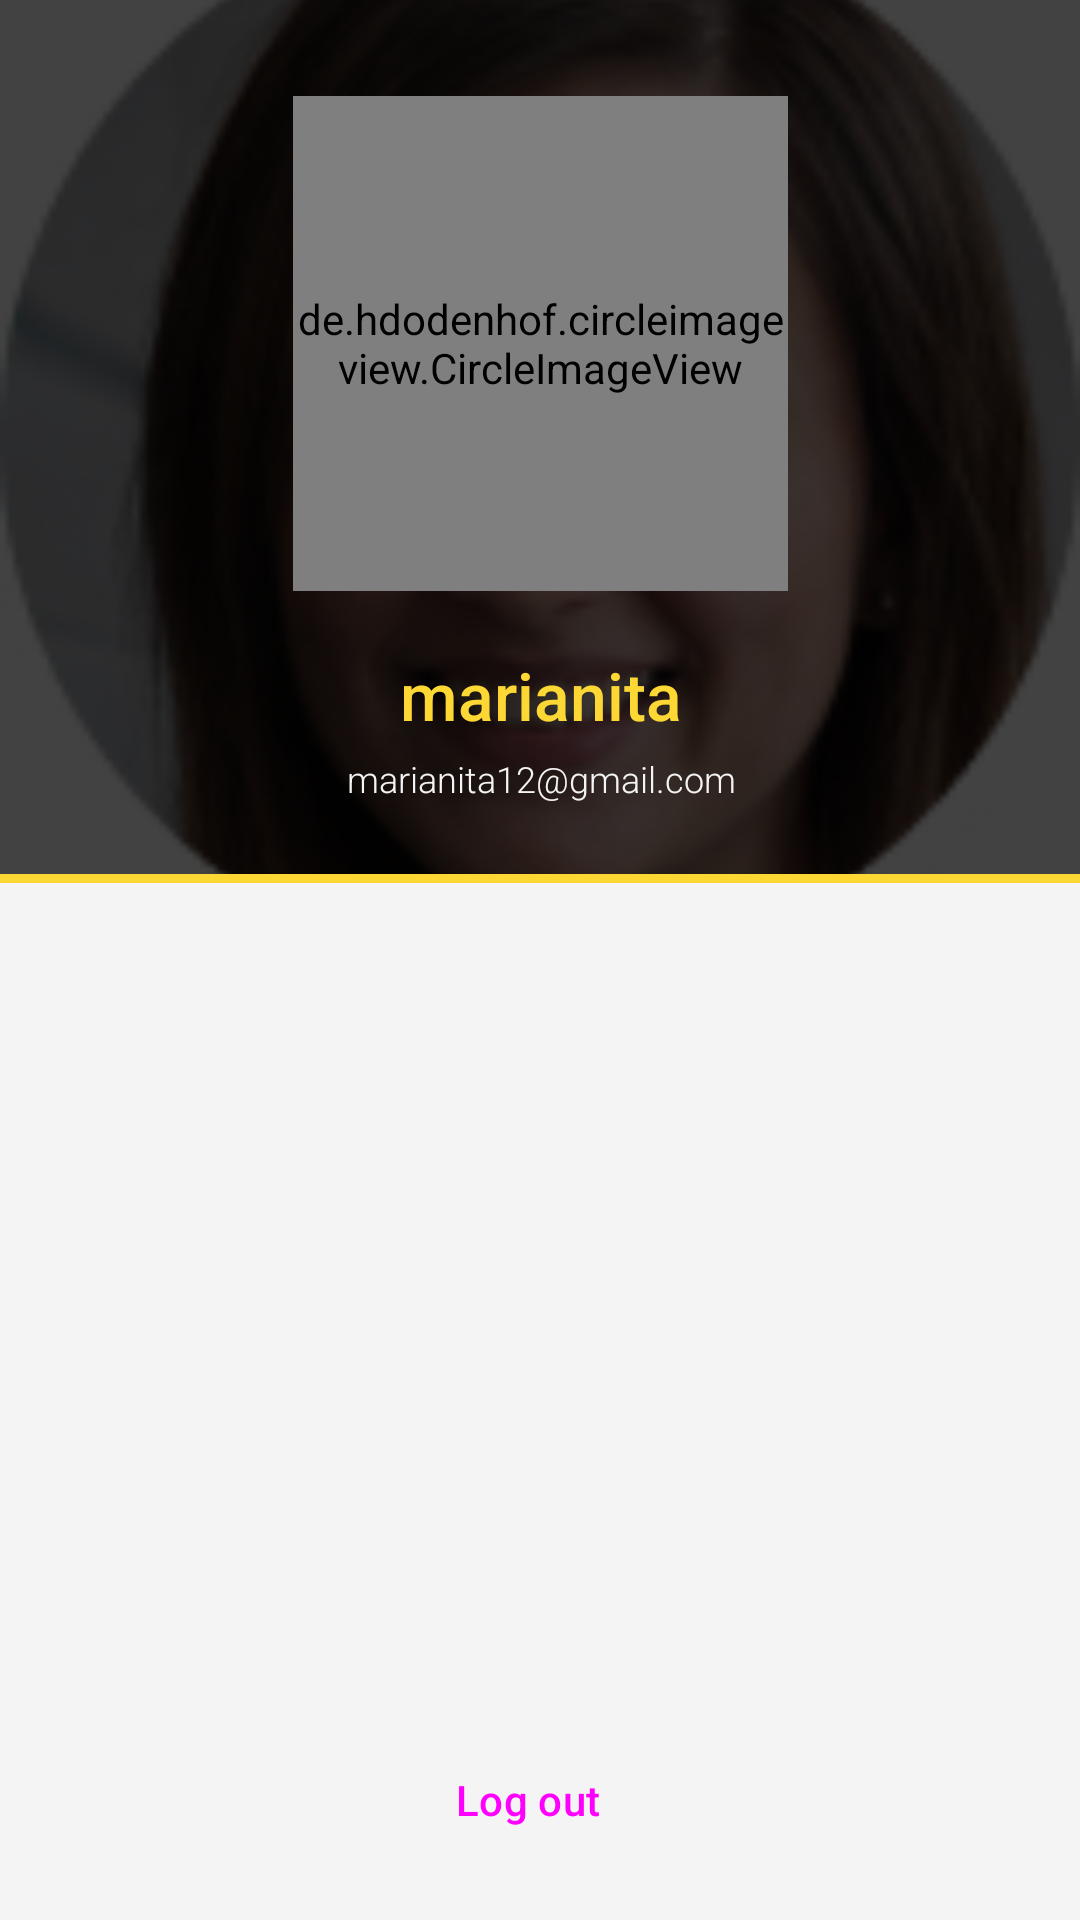

Here is an Android app screen rendered from its layout file. Give the layout XML and the strings, colors and styles it references.
<!-- AndroidManifest.xml: application theme Theme.BahanbaKu -->
<!-- res/layout/activity_profile.xml -->
<?xml version="1.0" encoding="utf-8"?>
<androidx.constraintlayout.widget.ConstraintLayout xmlns:android="http://schemas.android.com/apk/res/android"
    xmlns:app="http://schemas.android.com/apk/res-auto"
    xmlns:tools="http://schemas.android.com/tools"
    android:layout_width="match_parent"
    android:layout_height="match_parent"
    tools:context=".ui.profile.ProfileActivity">

    <ImageView
        android:id="@+id/bottom_container"
        android:layout_width="match_parent"
        android:layout_height="3dp"
        android:src="@color/primary"
        android:elevation="4dp"
        app:layout_constraintTop_toBottomOf="@id/top_container"/>

    <ImageView
        android:id="@+id/img_profile_background"
        android:layout_width="match_parent"
        android:layout_height="0dp"
        app:layout_constraintTop_toTopOf="parent"
        app:layout_constraintBottom_toBottomOf="@id/top_container"
        android:src="@drawable/profile"
        android:scaleType="centerCrop"
        />

    <ImageView
        android:id="@+id/top_container"
        android:layout_width="match_parent"
        android:layout_height="0dp"
        android:src="@color/transparent_black"
        android:layout_marginBottom="-24dp"
        app:layout_constraintTop_toTopOf="parent"
        app:layout_constraintBottom_toBottomOf="@id/tv_email_profile"/>


    <de.hdodenhof.circleimageview.CircleImageView
        android:id="@+id/img_profile"
        android:layout_width="165dp"
        android:layout_height="165dp"
        android:layout_marginTop="32dp"
        android:src="@drawable/profile"
        app:civ_border_width="2dp"
        app:civ_border_color="@color/white"
        app:layout_constraintEnd_toEndOf="parent"
        app:layout_constraintStart_toStartOf="parent"
        app:layout_constraintTop_toTopOf="parent"/>

    <TextView
        android:id="@+id/tv_name_profile"
        style="@style/Text.Title.Large"
        android:textColor="@color/primary"
        android:layout_width="wrap_content"
        android:layout_height="wrap_content"
        android:layout_marginTop="20sp"
        android:text="@string/name_profile"
        app:layout_constraintEnd_toEndOf="@+id/img_profile"
        app:layout_constraintStart_toStartOf="@+id/img_profile"
        app:layout_constraintTop_toBottomOf="@+id/img_profile" />


    <TextView
        android:id="@+id/tv_email_profile"
        style="@style/Text.Body.Small"
        android:textColor="@color/white"
        android:layout_width="wrap_content"
        android:layout_height="wrap_content"
        android:layout_marginTop="5sp"
        android:text="@string/email_profile"
        app:layout_constraintEnd_toEndOf="@+id/tv_name_profile"
        app:layout_constraintStart_toStartOf="@+id/tv_name_profile"
        app:layout_constraintTop_toBottomOf="@+id/tv_name_profile" />

    <FrameLayout
        android:id="@+id/fragment_settings"
        android:layout_width="match_parent"
        android:layout_height="wrap_content"
        app:layout_constraintTop_toBottomOf="@id/top_container"/>

    <Button
        android:id="@+id/btn_logout"
        style="@style/Widget.Material3.Button.OutlinedButton.Icon"
        android:backgroundTint="@color/secondary"
        app:icon="@drawable/ic_baseline_login_24"
        android:layout_width="0dp"
        android:layout_height="wrap_content"
        android:layout_marginHorizontal="16dp"
        android:layout_marginBottom="16dp"
        android:text="@string/logout"
        app:layout_constraintEnd_toEndOf="parent"
        app:layout_constraintStart_toStartOf="parent"
        app:layout_constraintBottom_toBottomOf="parent"/>

    <ProgressBar
        android:id="@+id/progress_bar"
        style="@style/ProgressBar"
        android:layout_width="wrap_content"
        android:layout_height="wrap_content"
        app:layout_constraintBottom_toBottomOf="parent"
        app:layout_constraintEnd_toEndOf="parent"
        app:layout_constraintStart_toStartOf="parent"
        app:layout_constraintTop_toTopOf="parent" />

</androidx.constraintlayout.widget.ConstraintLayout>
<!-- resources referenced by this layout -->
<resources>
  <color name="primary">#FDD835</color>
  <color name="secondary">#555555</color>
  <color name="transparent_black">#BD000000</color>
  <color name="white">#F4F4F4</color>
  <!-- drawable profile: jpg bitmap (drawable, 27278 bytes) -->
  <string name="email_profile">marianita12@gmail.com</string>
  <string name="logout">Log out</string>
  <string name="name_profile">marianita</string>
  <style name="ProgressBar">
          <item name="android:visibility">invisible</item>
      </style>
  <style name="Text.Body.Small">
          <item name="android:textSize">12sp</item>
          <item name="fontFamily">sans-serif-light</item>
      </style>
  <style name="Text.Title.Large">
          <item name="android:textSize">22sp</item>
      </style>
  <style name="Theme.BahanbaKu" parent="Theme.Material3.Light">
          
          <item name="colorPrimary">@color/primary</item>
          <item name="colorPrimaryVariant">@color/primary</item>
          <item name="colorOnPrimary">@color/black</item>
          
          <item name="colorSecondary">@color/primary</item>
          <item name="colorSecondaryVariant">@color/primary</item>
          <item name="colorOnSurfaceVariant">@color/primary</item>
          <item name="colorOnSecondary">@color/white</item>
          
          <item name="android:statusBarColor">@color/secondary</item>
          
          <item name="colorSurface">@color/white</item>
          <item name="android:colorBackground">@color/white</item>
          <item name="android:navigationBarColor">@color/primary</item>
  
          <item name="actionBarStyle">@style/ActionBar</item>
          <item name="bottomNavigationStyle">@style/Widget.App.BottomNavigationView</item>
      </style>
  <color name="black">#FF000000</color>
  <style name="ActionBar" parent="Widget.Material3.Light.ActionBar.Solid">
          <item name="background">@color/white</item>
      </style>
  <style name="Widget.App.BottomNavigationView" parent="Widget.Material3.BottomNavigationView">
          <item name="materialThemeOverlay">@style/ThemeOverlay.App.BottomNavigationView</item>
      </style>
  <style name="ThemeOverlay.App.BottomNavigationView" parent="">
          <item name="colorSurface">@color/primary_lighter</item>
          <item name="colorOnSurfaceVariant">@color/primary</item>
      </style>
  <color name="primary_lighter">#FFEB3B</color>
</resources>
